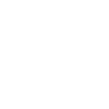
t = 0.00 s
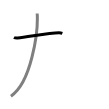
t = 1.50 s
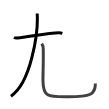
t = 2.75 s
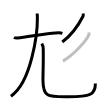
t = 4.25 s
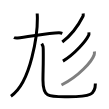
t = 5.50 s
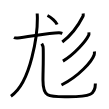
t = 7.00 s

The animated SVG that drew these frames (rendered in a browser with its animation timeline set to each time). Animation: 7 SMIL elements (animate=7); one cycle of 7.00 s.

<svg width="109px" height="109px" viewBox="0 0 px 109px" xmlns="http://www.w3.org/2000/svg" xmlns:xlink="http://www.w3.org/1999/xlink" xml:space="preserve" version="1.1"  baseProfile="full">
<path d="M13.97,37.44c0.95,0.54,2.68,0.61,3.64,0.54c9.39-0.73,31.21-5.23,41.42-5.21c1.58,0,2.53,0.26,3.32,0.53" style="fill:none;stroke:black;stroke-width:3;opacity:0">
  <animate attributeType="CSS" attributeName="opacity" from="0" to="1" begin="0s" dur="1s" repeatCount="0" fill="freeze" />
</path>
<path d="M37.19,13.5c0.08,2.1,0.15,1.98,0.18,4.88C37.5,32,31.65,82.39,10.92,96.17" style="fill:none;stroke:black;stroke-width:3;opacity:0">
  <animate attributeType="CSS" attributeName="opacity" from="0" to="1" begin="1s" dur="1s" repeatCount="0" fill="freeze" />
</path>
<path d="M41.76,43.62c1.06,1.66,1.41,2.62,1.47,5.19c0.28,11.44-0.26,23.56-0.26,31.34c0,17.61,5.77,16.62,25.33,16.61c22.44-0.01,27.08-2.26,27.08-13.25" style="fill:none;stroke:black;stroke-width:3;opacity:0">
  <animate attributeType="CSS" attributeName="opacity" from="0" to="1" begin="2s" dur="1s" repeatCount="0" fill="freeze" />
</path>
<path d="M83.13,13.5c0.06,0.7,0.32,1.93-0.12,2.8c-3.26,6.45-9.76,17.45-20.73,25.77" style="fill:none;stroke:black;stroke-width:3;opacity:0">
  <animate attributeType="CSS" attributeName="opacity" from="0" to="1" begin="3s" dur="1s" repeatCount="0" fill="freeze" />
</path>
<path d="M88.87,32.42c0.08,0.68,0.27,1.85-0.14,2.71c-2.81,5.93-14.22,19.12-25.8,25.96" style="fill:none;stroke:black;stroke-width:3;opacity:0">
  <animate attributeType="CSS" attributeName="opacity" from="0" to="1" begin="4s" dur="1s" repeatCount="0" fill="freeze" />
</path>
<path d="M94.39,51.53c0.09,0.79,0.2,2.04-0.18,3.17C91.97,61.38,79.1,76.03,61.48,85" style="fill:none;stroke:black;stroke-width:3;opacity:0">
  <animate attributeType="CSS" attributeName="opacity" from="0" to="1" begin="5s" dur="1s" repeatCount="0" fill="freeze" />
</path>
<path d="M47.45,15.5c3.41,1.59,8.81,6.53,9.66,9" style="fill:none;stroke:black;stroke-width:3;opacity:0">
  <animate attributeType="CSS" attributeName="opacity" from="0" to="1" begin="6s" dur="1s" repeatCount="0" fill="freeze" />
</path>
</svg>
